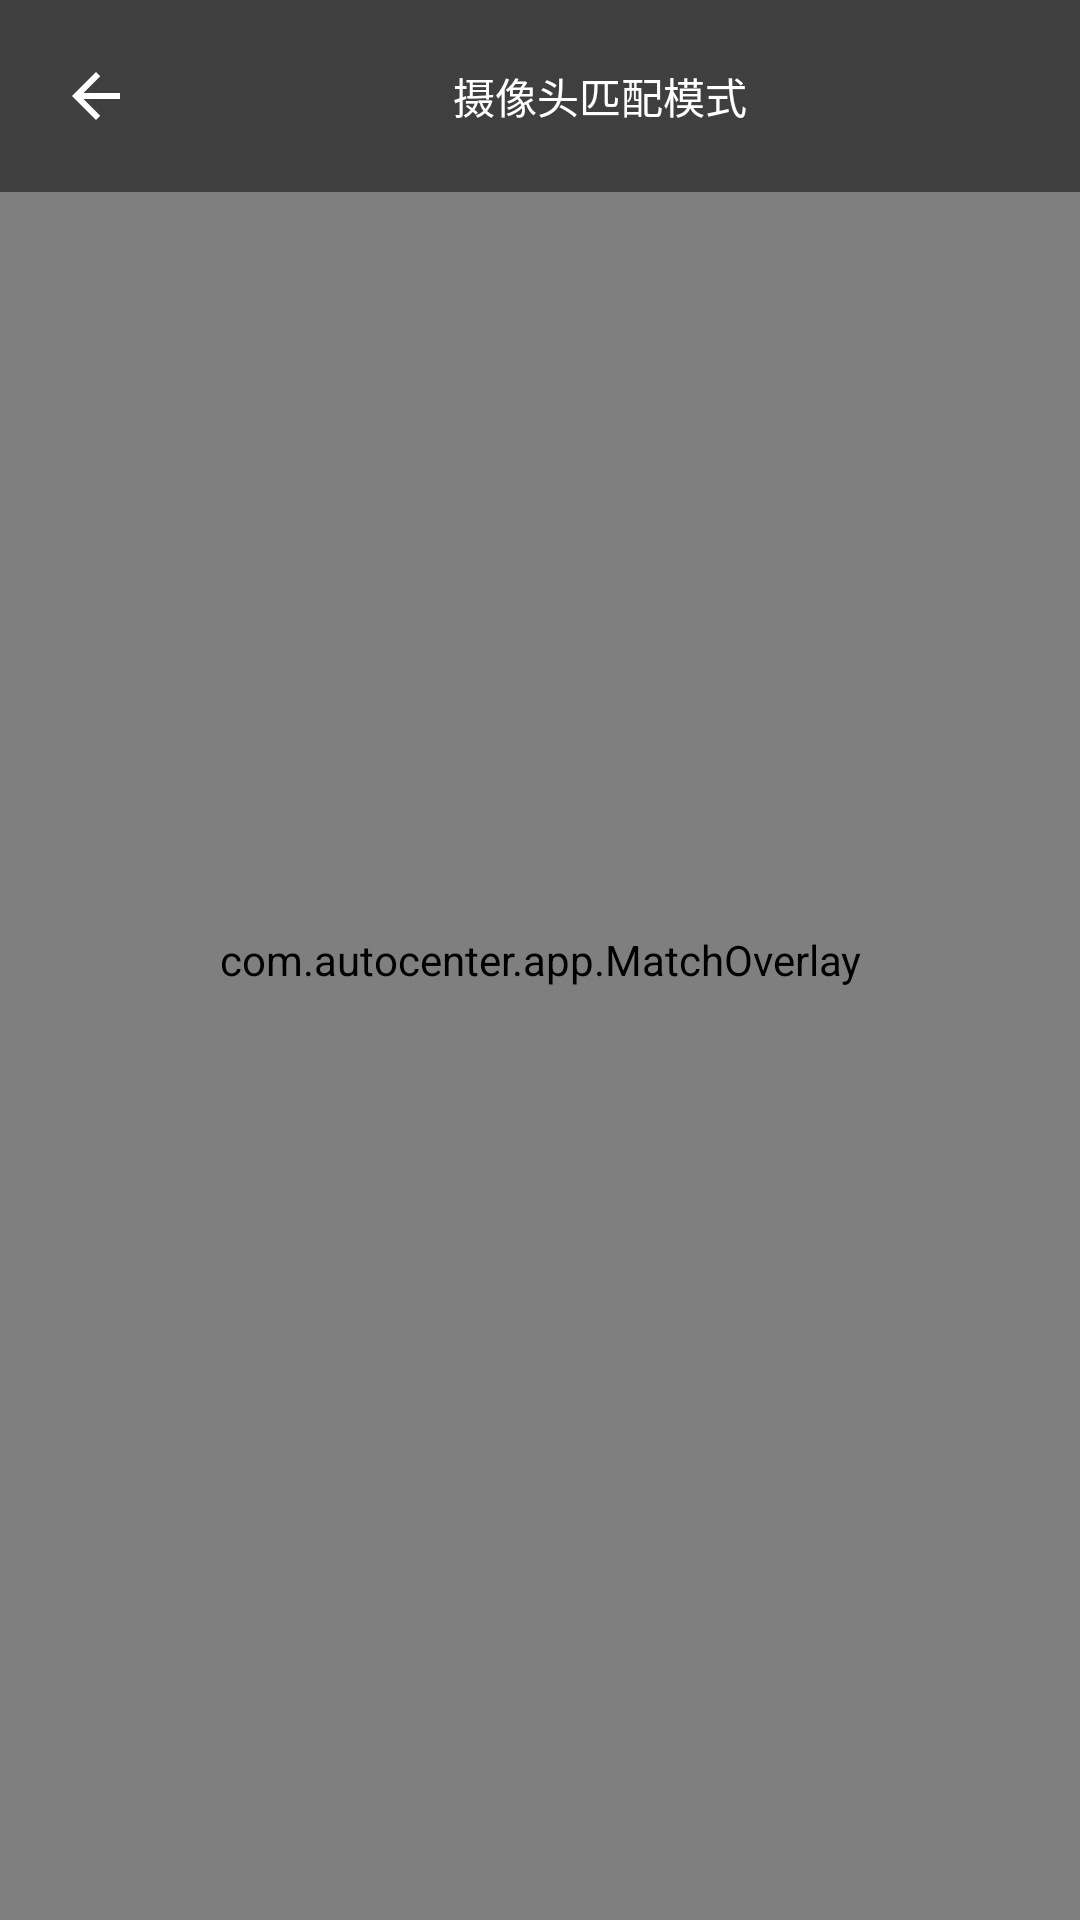

The Android layout XML behind this screen, and the referenced resources:
<!-- AndroidManifest.xml: application theme Theme.AutoCenter -->
<!-- res/layout/activity_camera.xml -->
<?xml version="1.0" encoding="utf-8"?>
<FrameLayout xmlns:android="http://schemas.android.com/apk/res/android"
    android:layout_width="match_parent"
    android:layout_height="match_parent"
    android:background="@android:color/black">

    <androidx.camera.view.PreviewView
        android:id="@+id/previewView"
        android:layout_width="match_parent"
        android:layout_height="match_parent" />

    
    <com.autocenter.app.MatchOverlay
        android:id="@+id/matchOverlay"
        android:layout_width="match_parent"
        android:layout_height="match_parent" />

    
    <LinearLayout
        android:layout_width="match_parent"
        android:layout_height="wrap_content"
        android:orientation="horizontal"
        android:gravity="center_vertical"
        android:background="#80000000"
        android:padding="12dp"
        android:layout_gravity="top">

        <ImageButton
            android:id="@+id/btnCameraBack"
            android:layout_width="40dp"
            android:layout_height="40dp"
            android:src="@drawable/ic_arrow_back"
            android:background="?attr/selectableItemBackgroundBorderless"
            android:contentDescription="返回"
            android:tint="#FFFFFF" />

        <TextView
            android:id="@+id/tvCameraStatus"
            android:layout_width="0dp"
            android:layout_height="wrap_content"
            android:layout_weight="1"
            android:text="摄像头匹配模式"
            android:textColor="#FFFFFF"
            android:textSize="14sp"
            android:gravity="center"
            android:layout_marginHorizontal="8dp" />
    </LinearLayout>

</FrameLayout>
<!-- resources referenced by this layout -->
<resources>
  <!-- drawable ic_arrow_back (drawable) -->
  <?xml version="1.0" encoding="utf-8"?>
  <vector xmlns:android="http://schemas.android.com/apk/res/android"
      android:width="24dp"
      android:height="24dp"
      android:viewportWidth="24"
      android:viewportHeight="24"
      android:tint="?attr/colorControlNormal">
      <path
          android:fillColor="#FFFFFF"
          android:pathData="M20,11H7.83l5.59,-5.59L12,4l-8,8 8,8 1.41,-1.41L7.83,13H20v-2z" />
  </vector>
  <style name="Theme.AutoCenter" parent="Theme.Material3.DayNight.NoActionBar">
          <item name="colorPrimary">@color/primary</item>
          <item name="colorPrimaryVariant">@color/primary_variant</item>
          <item name="colorOnPrimary">@color/on_primary</item>
          <item name="colorSecondary">@color/secondary</item>
          <item name="colorSecondaryVariant">@color/secondary_variant</item>
          <item name="colorOnSecondary">@color/on_secondary</item>
          <item name="android:statusBarColor">@color/background</item>
      </style>
  <color name="primary">#FF1976D2</color>
  <color name="primary_variant">#FF1565C0</color>
  <color name="on_primary">#FFFFFFFF</color>
  <color name="secondary">#FF03DAC6</color>
  <color name="secondary_variant">#FF018786</color>
  <color name="on_secondary">#FF000000</color>
  <color name="background">#FF121212</color>
</resources>
